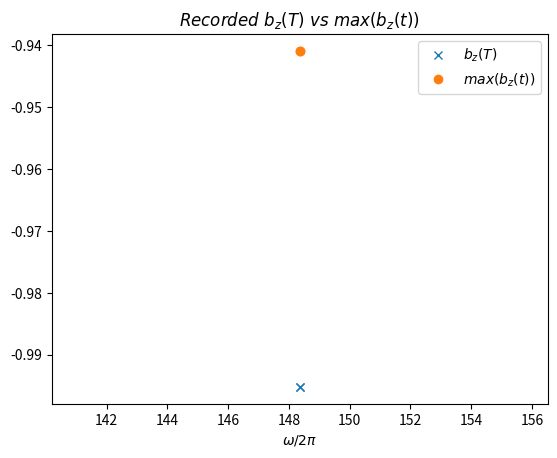

The script that saved this image:
import numpy as np
from numpy import pi,sin,cos,tan,sqrt
import matplotlib.pyplot as plt
import matplotlib.animation as animation
import mpl_toolkits.mplot3d.axes3d as p3

ANIM_RANGE = 30 * 6
# Range of frequencies we want. multiplying by 6 is so that we multiply by roughly 2 pi to turn into angular frequency.

w0 = 2*pi*177 # transition energy for m = 0 2s hyperfine transition in hydrogen
T = 0.1
Omega = pi/T


# Rotating Wave Approximation; Unitary Transformation Matrix for system at time T
def U(t,Omega,w0,w):
    h = np.sqrt(Omega**2 + (w-w0)**2)/2
    return np.matrix([[cos(h*t),0],[0,cos(h*t)]]) + \
            -1j*(Omega/(2*h)) * np.matrix([[0,sin(h*t)],[sin(h*t),0]]) + \
            -1j*((w-w0)/(2*h)) * np.matrix([[sin(h*t),0],[0,-sin(h*t)]]) 

t = np.linspace(0,T,50) # set of all times being used for evaluation of the bloch vector's trajectory

fig = plt.figure()
ax = p3.Axes3D(fig)

ax.set_xlim3d([-1.0, 1.0])
ax.set_ylim3d([-1.0, 1.0])
ax.set_zlim3d([-1.0, 1.0])

ax.set_xlabel("$b_x$")
ax.set_ylabel("$b_y$")
ax.set_zlabel("$b_z$")

ax.text(0,0,1.2,r"$|1\rangle$")
ax.text(0,0,-1.2,r"$|0\rangle$")

line, = ax.plot3D([],[],[], label = "$b_z(t)$ (trajectory)")
terminal, = ax.plot3D([],[],[], 'bo', label = "$b_z(T)$ (final)")
north_blob, = ax.plot3D([0],[0],[1],'ro')
south_blob, = ax.plot3D([0],[0],[-1],'go')
h_arrow, = ax.plot3D([], [], [], label="h vector")

recorded_delta = [] # recorded frequencies during animation
recorded_bz_final = [] # recorded bz(T) during animation
recorded_bz_max = [] # recorded max(bz) during animation

def animate(i):
    w = w0-ANIM_RANGE+i # driving frequency

    vg = np.array([U(ti,Omega,w0,w)[0,0] for ti in t])
    ve = np.array([U(ti,Omega,w0,w)[1,0] for ti in t])

    bx = 2*(ve*vg.conjugate()).real
    by = 2*(ve*vg.conjugate()).imag
    bz = np.abs(ve)**2 - np.abs(vg)**2

    line.set_data(bx,by)
    line.set_3d_properties(bz)

    terminal.set_data([bx[-1]],[by[-1]])
    terminal.set_3d_properties([bz[-1]])

    recorded_delta.append(w)
    recorded_bz_final.append(bz[-1])
    recorded_bz_max.append(max(bz))

    mag = sqrt((Omega)**2 + (w0-w)**2)

    h_arrow.set_data([0, Omega], [0, 0])
    h_arrow.set_3d_properties([0, (w0-w)])

    return (line,) + (h_arrow,) + (north_blob,) + (south_blob,) + (terminal,)

ani = animation.FuncAnimation(fig, animate,
                                frames=2*ANIM_RANGE, interval=1, blit=True)
plt.title("Bloch Sphere Trajectory vs Delta")
plt.legend()
plt.show()


fig, ax = plt.subplots()
ax.plot(np.array(recorded_delta)/(2*pi),recorded_bz_final,'x',label="$b_z(T)$")
ax.plot(np.array(recorded_delta)/(2*pi),recorded_bz_max,'o',label="$max({b_z(t)})$")
# peak is 1/(1+(delta/omega)^2)
# periodicity is sqrt(1+(DELTA/BIG_OMEGA)**2)
ax.set_xlabel(r"$\omega/2\pi$")
plt.title("$Recorded\ b_z(T)\ vs\ max({b_z(t)})$")
plt.legend()
plt.show()